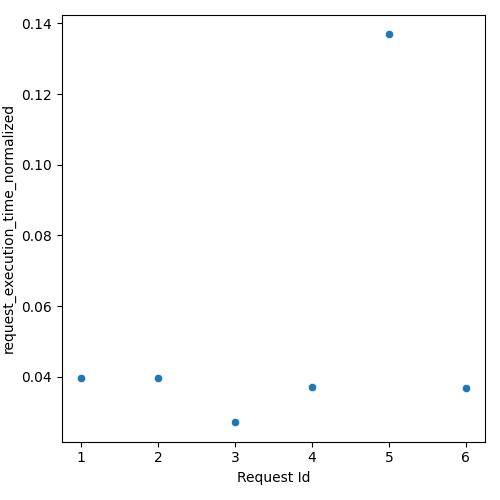

Source data for this figure (header and first rows):
Request Id, request_execution_time_normalized
5, 0.1369
6, 0.03691
4, 0.03715
1, 0.03962
2, 0.0398
3, 0.02716
